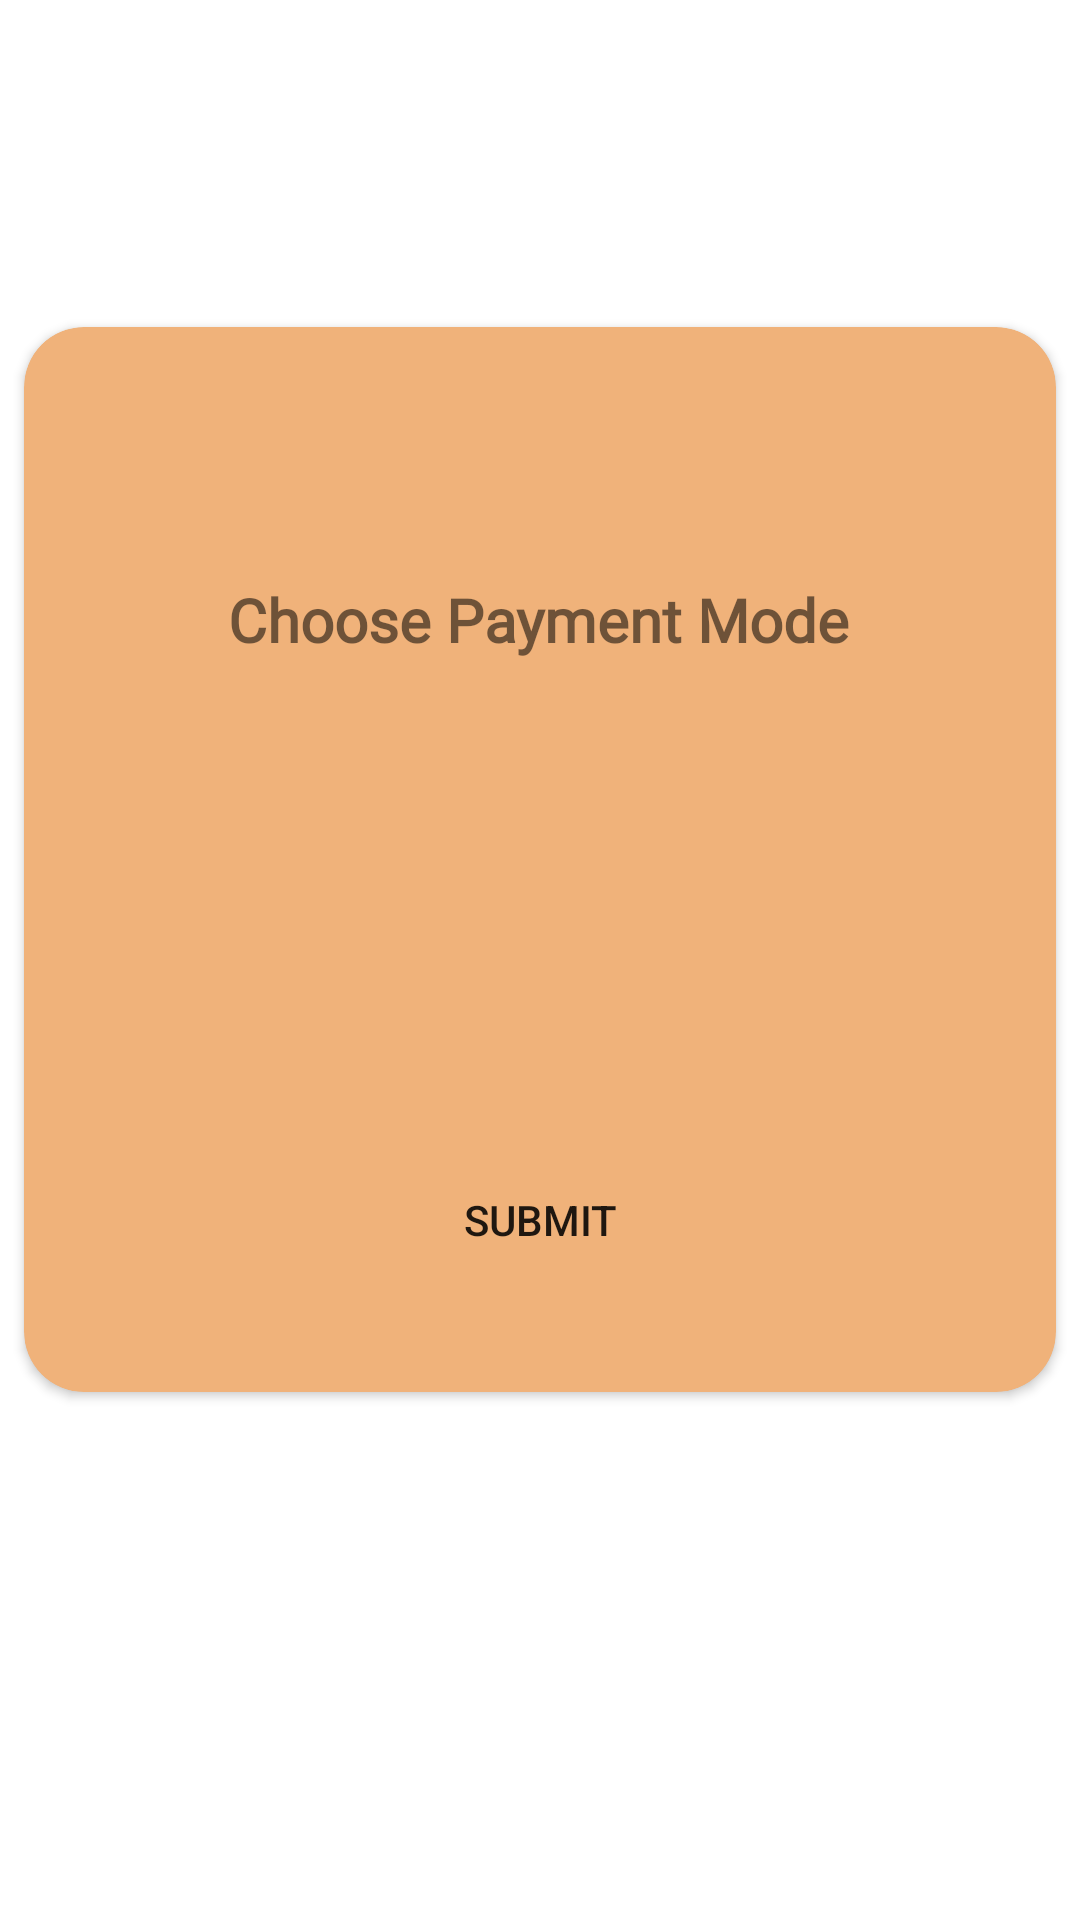

Write the Android layout XML for this screen, with the resource values it uses.
<!-- AndroidManifest.xml: application theme Theme.ICAR -->
<!-- res/layout/activity_payment_mode.xml -->
<?xml version="1.0" encoding="utf-8"?>
<androidx.constraintlayout.widget.ConstraintLayout xmlns:android="http://schemas.android.com/apk/res/android"
    xmlns:app="http://schemas.android.com/apk/res-auto"
    xmlns:tools="http://schemas.android.com/tools"
    android:layout_width="match_parent"
    android:layout_height="match_parent"
    tools:context=".Payment_mode">


    <androidx.cardview.widget.CardView
        android:layout_width="match_parent"
        android:layout_height="wrap_content"
        android:layout_marginTop="100dp"
        android:backgroundTint="#F0B27A"
        android:elevation="10dp"
        android:paddingTop="100dp"
        app:cardCornerRadius="20dp"
        app:cardUseCompatPadding="true"
        app:layout_constraintTop_toTopOf="parent"
        tools:ignore="MissingConstraints">

        <androidx.constraintlayout.widget.ConstraintLayout
            android:layout_width="match_parent"
            android:layout_height="match_parent">

            <TextView
                android:id="@+id/textView55"
                android:layout_width="wrap_content"
                android:layout_height="wrap_content"
                android:layout_marginStart="32dp"
                android:layout_marginTop="84dp"
                android:layout_marginEnd="32dp"
                android:fontFamily="@font/calistoga"
                android:text="Choose Payment Mode"
                android:textSize="20sp"
                android:textStyle="bold"
                app:layout_constraintEnd_toEndOf="parent"
                app:layout_constraintHorizontal_bias="0.496"
                app:layout_constraintStart_toStartOf="parent"
                app:layout_constraintTop_toTopOf="parent" />

            <RadioGroup
                android:id="@+id/radio_group"
                android:layout_width="150dp"
                android:layout_height="97dp"
                android:layout_marginStart="150dp"
                android:layout_marginTop="32dp"
                android:layout_marginEnd="202dp"
                app:layout_constraintEnd_toEndOf="parent"
                app:layout_constraintStart_toStartOf="parent"
                app:layout_constraintTop_toBottomOf="@+id/textView55">

                <RadioButton
                    android:id="@+id/radioButton"
                    android:layout_width="match_parent"
                    android:layout_height="wrap_content"
                    android:checked="true"
                    android:cursorVisible="false"
                    android:text="Online" />

                <RadioButton
                    android:id="@+id/radioButton2"
                    android:layout_width="match_parent"
                    android:layout_height="wrap_content"
                    android:text="Offline" />
            </RadioGroup>

            <Button
                android:id="@+id/button19"
                android:layout_width="170dp"
                android:layout_height="51dp"
                android:layout_marginStart="32dp"
                android:layout_marginTop="32dp"
                android:layout_marginEnd="32dp"
                android:layout_marginBottom="32dp"
                android:background="@drawable/round_btn"
                android:backgroundTint="@color/white"
                android:text="Submit"
                app:layout_constraintBottom_toBottomOf="parent"
                app:layout_constraintEnd_toEndOf="parent"
                app:layout_constraintStart_toStartOf="parent"
                app:layout_constraintTop_toBottomOf="@+id/radio_group" />

        </androidx.constraintlayout.widget.ConstraintLayout>
    </androidx.cardview.widget.CardView>
</androidx.constraintlayout.widget.ConstraintLayout>
<!-- resources referenced by this layout -->
<resources>
  <color name="white">#FFFFFFFF</color>
  <style name="Theme.ICAR" parent="Theme.MaterialComponents.DayNight.DarkActionBar">
          
          <item name="colorPrimary">@color/purple_500</item>
          <item name="colorPrimaryVariant">@color/purple_700</item>
          <item name="colorOnPrimary">@color/white</item>
          
          <item name="colorSecondary">@color/teal_200</item>
          <item name="colorSecondaryVariant">@color/teal_700</item>
          <item name="colorOnSecondary">@color/black</item>
          
          <item name="android:statusBarColor">?attr/colorPrimaryVariant</item>
          
      </style>
  <color name="purple_500">#FEA116</color>
  <color name="purple_700">#FEA116</color>
  <color name="teal_200">#FEA116</color>
  <color name="teal_700">#FEA116</color>
  <color name="black">#FF000000</color>
</resources>
